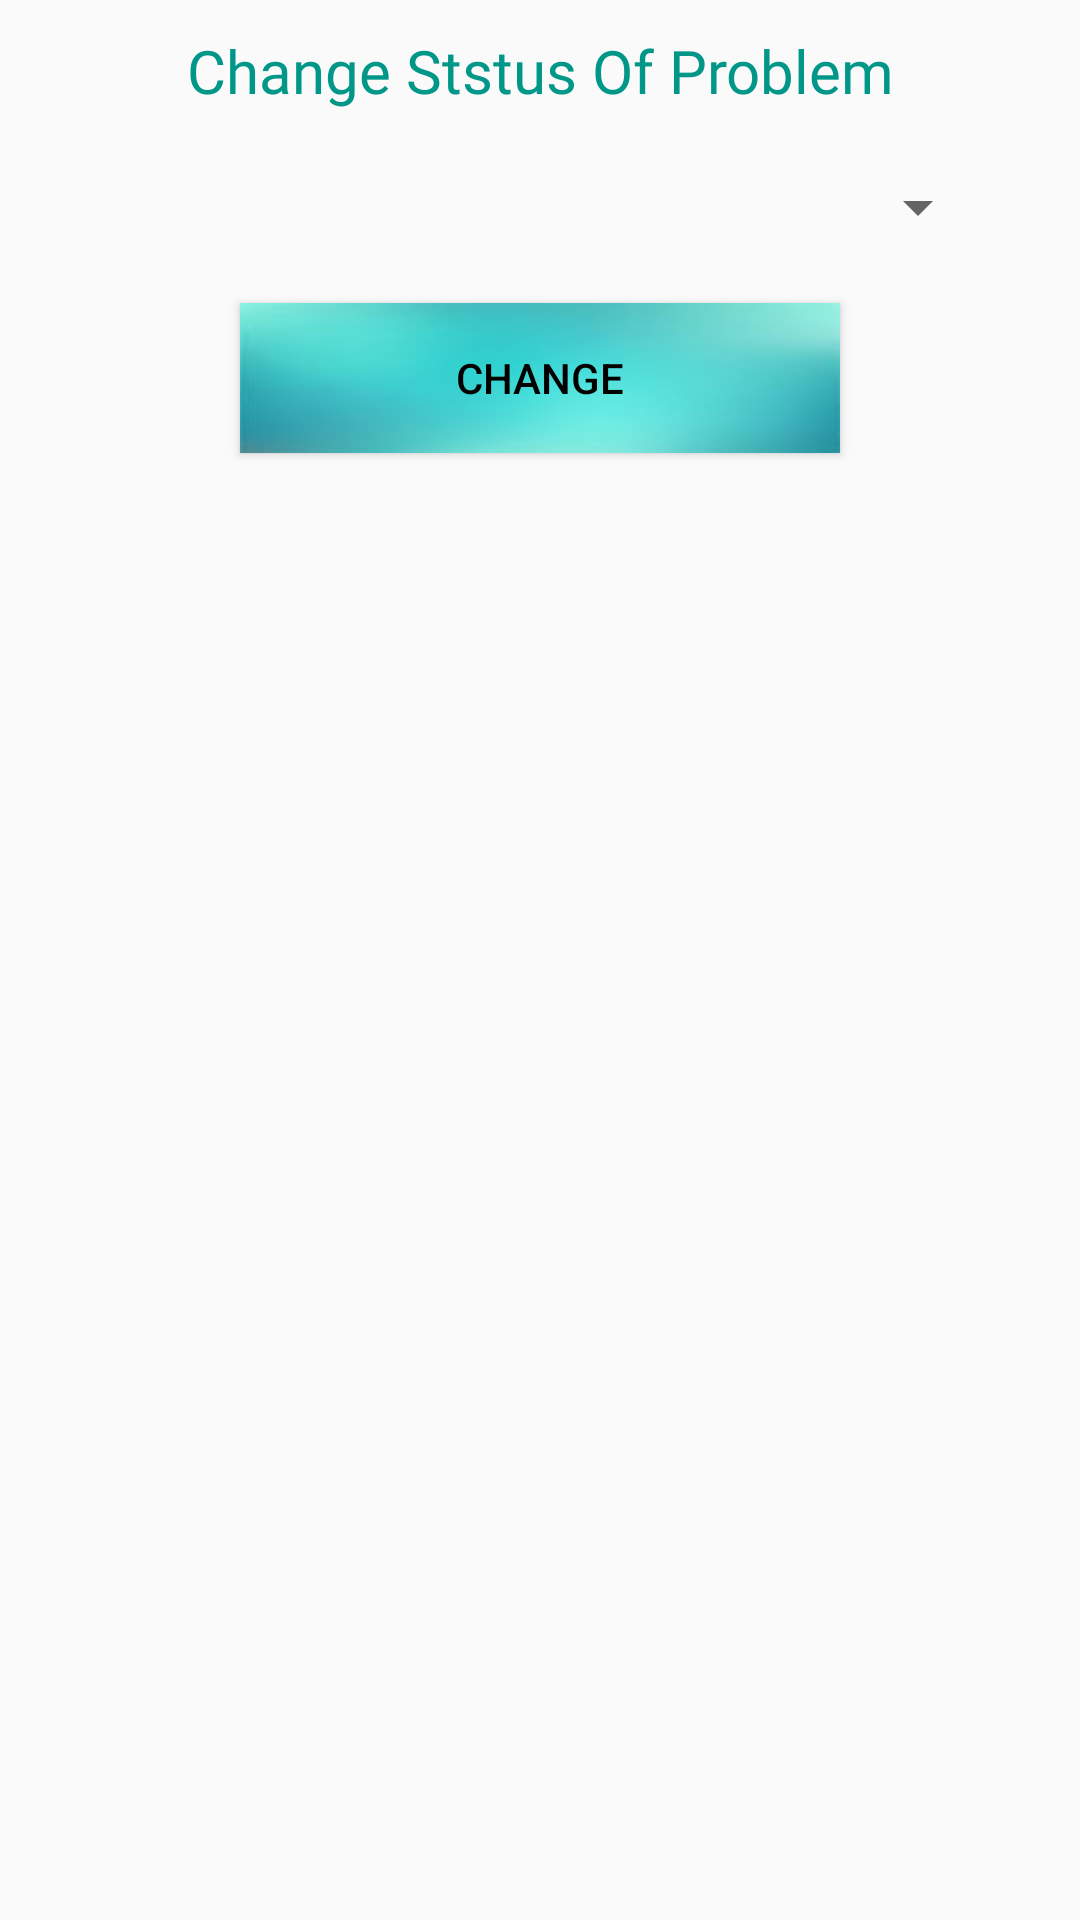

The Android layout XML behind this screen, and the referenced resources:
<!-- AndroidManifest.xml: application theme Theme.CivicConnect -->
<!-- res/layout/change_status_layout.xml -->
<?xml version="1.0" encoding="utf-8"?>
<LinearLayout xmlns:android="http://schemas.android.com/apk/res/android"
    android:layout_width="match_parent"
    android:layout_height="match_parent"
    android:layout_gravity="center_horizontal"
    android:gravity="center_horizontal"
    android:orientation="vertical">

    <TextView
        android:layout_width="match_parent"
        android:layout_height="wrap_content"
        android:layout_marginVertical="10dp"
        android:fontFamily="@font/tapsery"
        android:text="Change Ststus Of Problem"
        android:textAlignment="center"
        android:textColor="@color/teal"
        android:textSize="20dp" />

    <Spinner
        android:id="@+id/changeStatusSpinner"
        android:layout_width="300dp"
        android:layout_height="wrap_content"
        android:layout_marginVertical="10dp" />

    <Button
        android:id="@+id/changeStatusBtn"
        android:layout_width="200dp"
        android:layout_height="50dp"
        android:layout_marginVertical="10dp"
        android:background="@drawable/reg_bg3"
        android:text="Change"
        android:textColor="@color/black" />
</LinearLayout>
<!-- resources referenced by this layout -->
<resources>
  <color name="black">#FF000000</color>
  <color name="teal">#009688</color>
  <!-- drawable reg_bg3: jpg bitmap (drawable, 1766 bytes) -->
  <style name="Theme.CivicConnect" parent="Theme.AppCompat.Light.NoActionBar">
  
  
  
      </style>
</resources>
